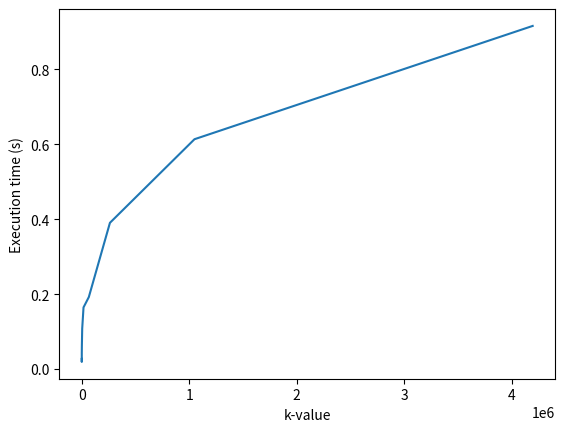

Write Python code to recreate this figure.
import random
import time
import matplotlib.pyplot as plt
def partition(arr, left, right, piv):
    '''Helper for select'''
    piv_val = arr[piv]
    arr[piv], arr[right] = arr[right], arr[piv]
    store = left
    for i in range(left, right):
        if arr[i] < piv_val:
            arr[store], arr[i] = arr[i], arr[store]
            store += 1
    arr[right], arr[store] = arr[store], arr[right]
    return store

def select(arr, left, right, k):
    '''Selects the k-th smallest element from an array'''
    if left == right:
        return arr[left]
    piv = left
    piv = partition(arr, left, right, piv)
    if k == piv:
        return arr[k]
    if k < piv:
        return select(arr, left, piv-1, k)
    return select(arr, piv+1, right, k)

def quickselect(arr, k):
    '''Wrapper function for select'''
    return select(arr, 0, len(arr)-1, k)

def time_trial(arr, k, x_points, y_points):
    start = time.time()
    c = quickselect(arr, k)
    t = time.time() - start
    print ("Result %d Time taken: %f" % (c, t))
    x_points.append(c)
    y_points.append(t)

def main():
    array_size = 100000
    arr = [i**2 for i in range(array_size)]
    random.shuffle(arr)
    temp_k = 4
    print ("Array size: ", array_size)
    x_pts = []
    y_pts = []
    for i in range(10):
        time_trial (arr, temp_k, x_pts, y_pts)
        temp_k *= 2
    plt.xlabel('k-value')
    plt.ylabel('Execution time (s)')
    plt.plot(x_pts, y_pts)
    plt.show()

if __name__ == '__main__':
    main()
